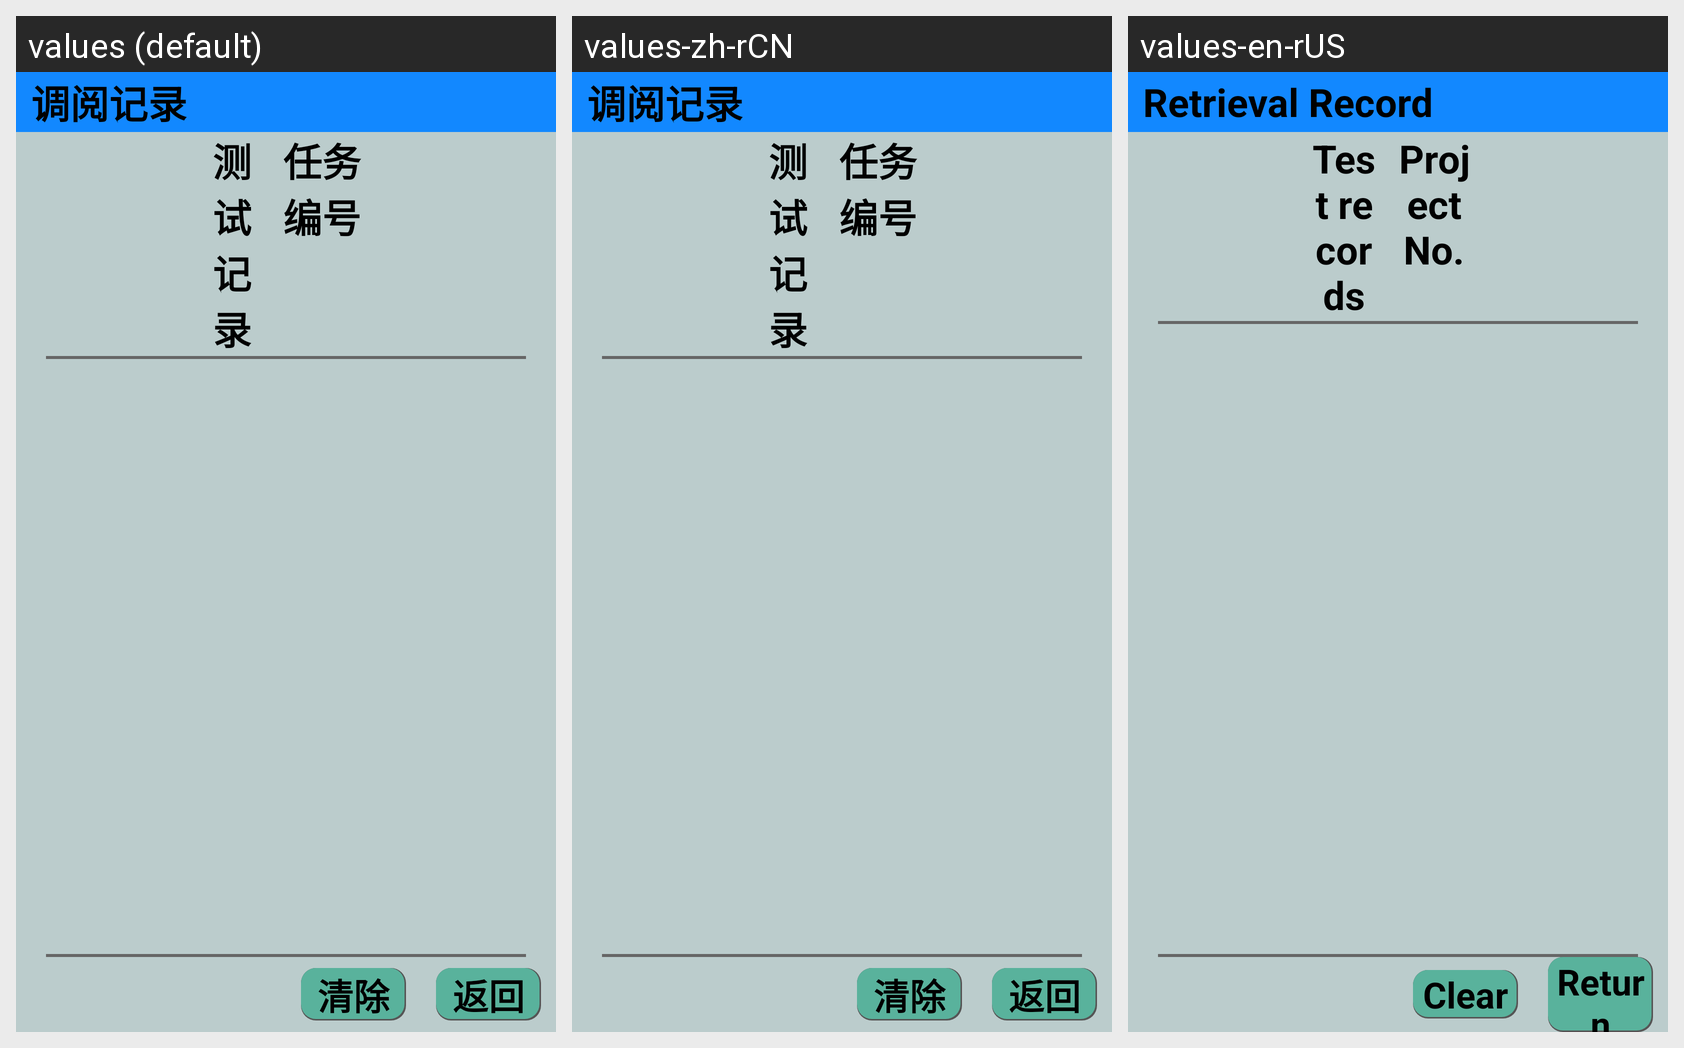

Here is an Android app screen in its default locale and in the app's own translations. Write out the translated-string differences for the strings that appear on this screen.
Android screen res/layout/activity_dy_jl.xml rendered under 3 locales, left to right: values (default), values-zh-rCN, values-en-rUS. Device: Nexus 5 (rendered at 1080×1920; each locale shown at half size, 540×960, under a caption strip naming it); theme Theme.YcAllBlueTooth2.
Strings drawn on this screen, with the default value and each locale's value (text and hints the layout hard-codes, and strings that could not be matched under every locale, appear in the picture but are not listed):

diaoyuejilu
  values: 调阅记录
  values-zh-rCN: 调阅记录
  values-en-rUS: Retrieval Record

ceshijilu
  values: 测试记录
  values-zh-rCN: 测试记录
  values-en-rUS: Test records

renwubianhao
  values: 任务编号
  values-zh-rCN: 任务编号
  values-en-rUS: Project No.

qingchu
  values: 清除
  values-zh-rCN: 清除
  values-en-rUS: Clear

fanhui
  values: 返回
  values-zh-rCN: 返回
  values-en-rUS: Return
